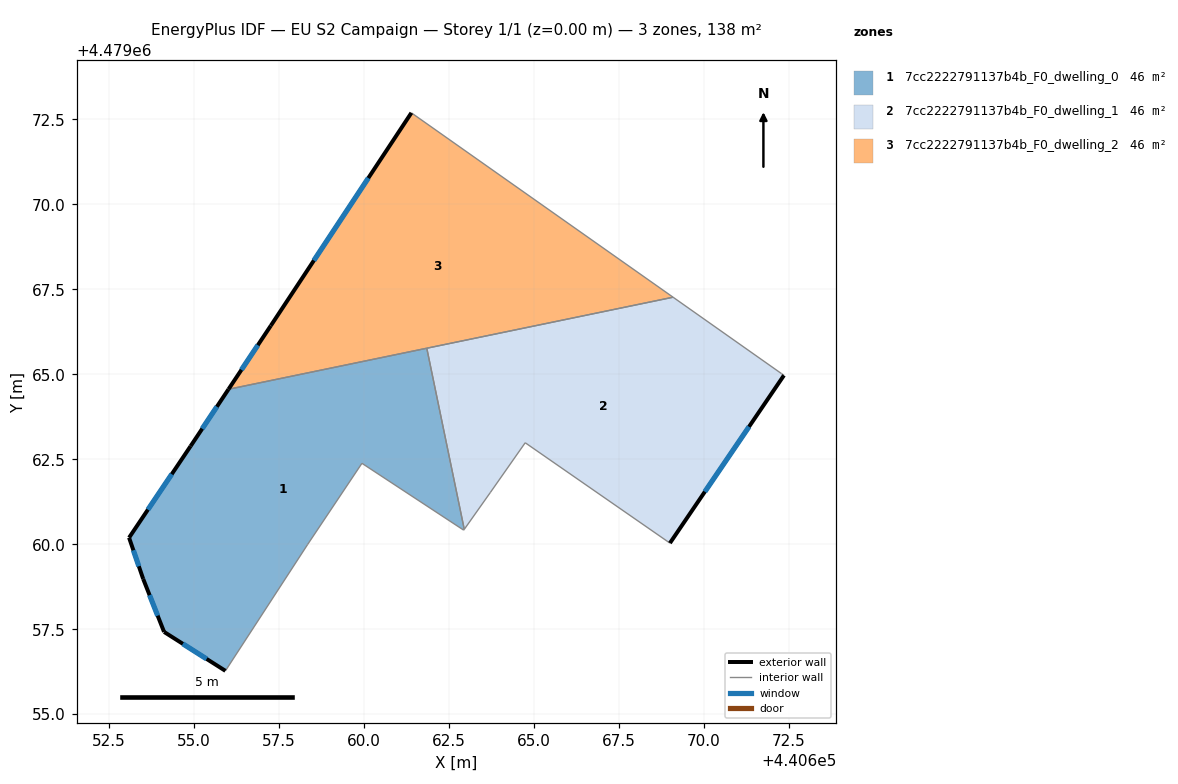
=== STOREY PLAN SPEC (per zone: floor XY polygon, exterior-wall plan segments, windows/doors) ===
zone 1: 7cc2222791137b4b_F0_dwelling_0  (45.9 m²)
  floor: (440661.85, 4479065.77) (440662.96, 4479060.44) (440662.94, 4479060.42) (440659.94, 4479062.38) (440658.35, 4479060.00) (440655.93, 4479056.28) (440654.12, 4479057.42) (440653.51, 4479058.98) (440653.09, 4479060.19) (440654.90, 4479062.89) (440656.02, 4479064.56)
  exterior wall: (440654.12, 4479057.42) – (440655.93, 4479056.28)  [2.1 m]
    window: (440654.67, 4479057.07) – (440655.37, 4479056.63)  [1.0 m²]
  exterior wall: (440653.51, 4479058.98) – (440654.12, 4479057.42)  [1.7 m]
    window: (440653.70, 4479058.50) – (440653.93, 4479057.90)  [0.8 m²]
  exterior wall: (440653.09, 4479060.19) – (440653.51, 4479058.98)  [1.3 m]
    window: (440653.22, 4479059.82) – (440653.38, 4479059.35)  [0.6 m²]
  exterior wall: (440654.90, 4479062.89) – (440653.09, 4479060.19)  [3.2 m]
    window: (440654.35, 4479062.06) – (440653.65, 4479061.02)  [1.5 m²]
  exterior wall: (440656.02, 4479064.56) – (440654.90, 4479062.89)  [2.0 m]
    window: (440655.68, 4479064.05) – (440655.24, 4479063.40)  [0.9 m²]
  interior walls: 6
zone 2: 7cc2222791137b4b_F0_dwelling_1  (45.9 m²)
  floor: (440672.28, 4479065.02) (440672.36, 4479064.97) (440669.01, 4479060.03) (440664.75, 4479062.99) (440663.72, 4479061.52) (440662.96, 4479060.44) (440661.85, 4479065.77) (440669.10, 4479067.27)
  exterior wall: (440669.01, 4479060.03) – (440672.36, 4479064.97)  [6.0 m]
    window: (440670.03, 4479061.55) – (440671.33, 4479063.46)  [2.7 m²]
  interior walls: 7
zone 3: 7cc2222791137b4b_F0_dwelling_2  (45.9 m²)
  floor: (440669.10, 4479067.27) (440656.02, 4479064.56) (440657.26, 4479066.43) (440661.40, 4479072.69)
  exterior wall: (440657.26, 4479066.43) – (440656.02, 4479064.56)  [2.2 m]
    window: (440656.88, 4479065.86) – (440656.40, 4479065.13)  [1.0 m²]
  exterior wall: (440661.40, 4479072.69) – (440657.26, 4479066.43)  [7.5 m]
    window: (440660.13, 4479070.78) – (440658.53, 4479068.35)  [3.4 m²]
  interior walls: 3

=== DERIVED (storey summary) ===
Building: EU S2 Campaign
Storey: 1 of 1  (floor level z = 0.00 m)
Storey gross floor area: 137.7 m²
Zones on this storey: 3
  - 7cc2222791137b4b_F0_dwelling_0: floor 45.9 m²; exterior wall 10.4 m (31.1 m²); 5 window(s) 4.7 m²; WWR 15.0%
  - 7cc2222791137b4b_F0_dwelling_1: floor 45.9 m²; exterior wall 6.0 m (17.9 m²); 1 window(s) 2.7 m²; WWR 15.0%
  - 7cc2222791137b4b_F0_dwelling_2: floor 45.9 m²; exterior wall 9.8 m (29.3 m²); 2 window(s) 4.4 m²; WWR 15.0%
Zone adjacency (shared interzone walls):
  - 7cc2222791137b4b_F0_dwelling_0 ↔ 7cc2222791137b4b_F0_dwelling_1
  - 7cc2222791137b4b_F0_dwelling_0 ↔ 7cc2222791137b4b_F0_dwelling_2
  - 7cc2222791137b4b_F0_dwelling_1 ↔ 7cc2222791137b4b_F0_dwelling_2